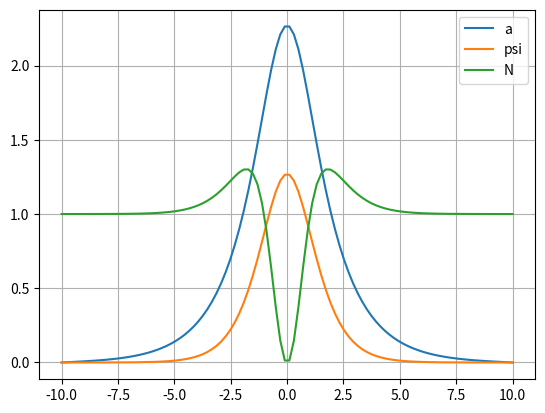

The script that saved this image:
import numpy as np
from scipy.optimize import fsolve
import matplotlib.pyplot as plt

bound = 10

N = 100
h = 2*bound/(N-1)
OMEGA = 0.7683
epsilon = 1

def get_a(i: int, N_points: int) -> int:
    return i

def get_psi(i: int, N_points: int) -> int:
    return N_points + i

def N_func(a: float, psi: float, epsilon: float) -> float:
    return (1 + psi)/(epsilon**(3/2)*((1 + psi)**2 - a**2)**(1/2))*((1 + psi)**2-(1 + a**2-epsilon))**(3/2)

def N_func_2(a: float, psi: float) -> float:
    return (1 + psi)*((1 + psi)**2- a**2)

def equations(p):
    eqs_to_add = []

    # Add equation from a
    for i in range(1, N - 1):
        eqs_to_add.append(
            p[get_a(i+1, N)] - 2*p[get_a(i, N)] + p[get_a(i-1, N)] - \
            h**2*(1-OMEGA**2)*p[get_a(i, N)] + \
            h**2*(1-N_func_2(p[get_a(i, N)], p[get_psi(i, N)])/(1+p[get_psi(i, N)]))*p[get_a(i, N)]
        )

    # Add equation from psi
    for i in range(1, N - 1):
        eqs_to_add.append(
            p[get_psi(i+1, N)] - 2*p[get_psi(i, N)] + p[get_psi(i-1, N)] + \
            h**2*(1-N_func_2(p[get_a(i, N)], p[get_psi(i, N)]))
        )
    
    # Boundary Conditions
    eqs_to_add.append(p[get_a(0, N)])
    eqs_to_add.append(p[get_a(N - 1, N)])

    eqs_to_add.append(p[get_psi(0, N)])
    eqs_to_add.append(p[get_psi(N - 1, N)])

    return eqs_to_add

def main():
    z_range = np.linspace(-bound, bound, N)
    guess = 2.2727272727272725
    # guess = 2.3727272727272725
    init_guess = [guess]*(2*N)
    res = fsolve(equations, init_guess)
    plt.plot(z_range, res[:N], label='a')
    plt.plot(z_range, res[N:2*N], label='psi')

    N_points = []
    for i in range(len(z_range)):
        N_points.append(N_func_2(res[:N][i], res[N:2*N][i]))

    plt.plot(z_range, N_points, label='N')
    plt.grid()
    plt.legend()
    plt.show()


    # guesses = np.linspace(0, 5, 12)
    # for i in guesses:
    #     init_guess = [i]*(2*N)
    #     res = fsolve(equations, init_guess)
    #     plt.plot(z_range, res[:N], label=f'{i}')

if __name__ == '__main__':
    main()